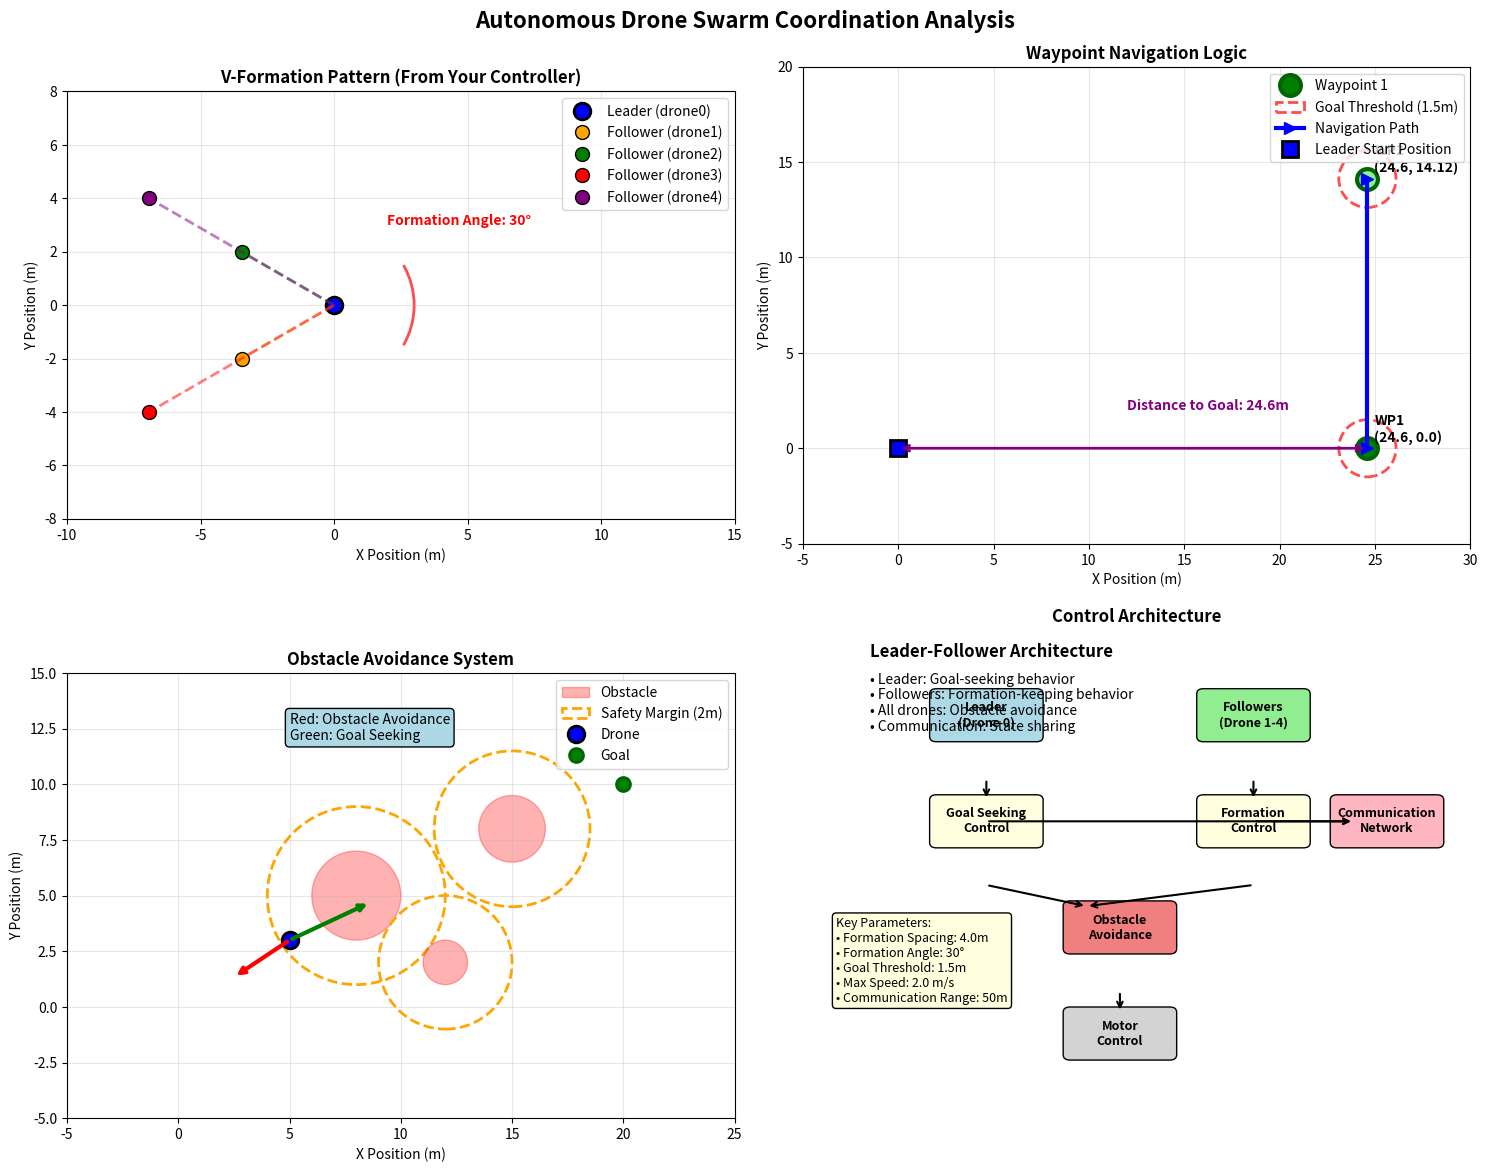

This chart was generated by the following Python code:
#!/usr/bin/env python3
"""
Static 2D Visualization of Drone Swarm Coordination Concepts
Shows formation patterns, waypoints, and coordination logic
"""

import numpy as np
import matplotlib.pyplot as plt
from matplotlib.patches import Circle, FancyBboxPatch, Arrow
import matplotlib.patches as mpatches

class DroneSwarmVisualization:
    def __init__(self):
        self.fig, self.axes = plt.subplots(2, 2, figsize=(15, 12))
        self.fig.suptitle('Autonomous Drone Swarm Coordination Analysis', fontsize=16, fontweight='bold')
        
        # Parameters from your controller
        self.num_drones = 5
        self.formation_spacing = 4.0
        self.formation_angle = np.radians(30)
        self.waypoints = [
            np.array([24.6, 0.0]),      # First target position
            np.array([24.6, 14.12])     # Second target position
        ]
        
    def plot_formation_patterns(self, ax):
        """Plot different formation patterns"""
        ax.set_title('V-Formation Pattern (From Your Controller)', fontweight='bold')
        ax.set_xlim(-10, 15)
        ax.set_ylim(-8, 8)
        ax.grid(True, alpha=0.3)
        ax.set_aspect('equal')
        
        # Leader position
        leader_pos = np.array([0, 0])
        leader_heading = 0  # Moving right
        
        # Plot leader
        ax.plot(leader_pos[0], leader_pos[1], 'o', markersize=12, color='blue', 
                markeredgecolor='black', markeredgewidth=2, label='Leader (drone0)')
        
        # Plot followers in V-formation
        colors = ['orange', 'green', 'red', 'purple']
        for i in range(1, self.num_drones):
            side = -1 if i % 2 == 1 else 1  # left for odd, right for even
            rank = (i + 1) // 2
            
            # Formation position relative to leader
            dx = -rank * self.formation_spacing * np.cos(self.formation_angle)
            dy = side * rank * self.formation_spacing * np.sin(self.formation_angle)
            
            # Rotate offset by leader's heading
            cos_h = np.cos(leader_heading)
            sin_h = np.sin(leader_heading)
            offset_x = dx * cos_h - dy * sin_h
            offset_y = dx * sin_h + dy * cos_h
            
            follower_pos = leader_pos + np.array([offset_x, offset_y])
            
            ax.plot(follower_pos[0], follower_pos[1], 'o', markersize=10, color=colors[i-1],
                   markeredgecolor='black', markeredgewidth=1, label=f'Follower (drone{i})')
            
            # Draw formation line
            ax.plot([leader_pos[0], follower_pos[0]], [leader_pos[1], follower_pos[1]], 
                   '--', color=colors[i-1], alpha=0.5, linewidth=2)
        
        # Draw formation angle
        angle_arc = mpatches.Arc(leader_pos, 6, 6, angle=0, theta1=-30, theta2=30, 
                                color='red', linewidth=2, alpha=0.7)
        ax.add_patch(angle_arc)
        ax.text(2, 3, f'Formation Angle: {np.degrees(self.formation_angle):.0f}°', 
                fontsize=10, color='red', fontweight='bold')
        
        ax.legend(loc='upper right')
        ax.set_xlabel('X Position (m)')
        ax.set_ylabel('Y Position (m)')
    
    def plot_waypoint_navigation(self, ax):
        """Plot waypoint navigation logic"""
        ax.set_title('Waypoint Navigation Logic', fontweight='bold')
        ax.set_xlim(-5, 30)
        ax.set_ylim(-5, 20)
        ax.grid(True, alpha=0.3)
        ax.set_aspect('equal')
        
        # Plot waypoints
        for i, wp in enumerate(self.waypoints):
            color = 'green' if i == 0 else 'lightgreen'
            ax.plot(wp[0], wp[1], 'o', markersize=15, color=color, 
                   markeredgecolor='darkgreen', markeredgewidth=3, 
                   label=f'Waypoint {i+1}' if i == 0 else "")
            
            # Add waypoint labels
            ax.annotate(f'WP{i+1}\n({wp[0]}, {wp[1]})', 
                       xy=(wp[0], wp[1]), xytext=(5, 5), 
                       textcoords='offset points', fontsize=10, fontweight='bold')
        
        # Plot goal-reaching threshold
        for i, wp in enumerate(self.waypoints):
            circle = Circle(wp, 1.5, fill=False, color='red', linestyle='--', 
                          linewidth=2, alpha=0.7, label='Goal Threshold (1.5m)' if i == 0 else "")
            ax.add_patch(circle)
        
        # Show navigation path
        waypoint_array = np.array(self.waypoints)
        ax.plot(waypoint_array[:, 0], waypoint_array[:, 1], '->', 
               color='blue', linewidth=3, markersize=8, 
               label='Navigation Path')
        
        # Add leader position example
        leader_pos = np.array([0, 0])
        ax.plot(leader_pos[0], leader_pos[1], 's', markersize=12, color='blue',
               markeredgecolor='black', markeredgewidth=2, label='Leader Start Position')
        
        # Draw distance to goal
        ax.annotate('', xy=self.waypoints[0], xytext=leader_pos,
                   arrowprops=dict(arrowstyle='<->', color='purple', lw=2))
        distance = np.linalg.norm(leader_pos - self.waypoints[0])
        ax.text(12, 2, f'Distance to Goal: {distance:.1f}m', 
               fontsize=10, color='purple', fontweight='bold')
        
        ax.legend(loc='upper right')
        ax.set_xlabel('X Position (m)')
        ax.set_ylabel('Y Position (m)')
    
    def plot_obstacle_avoidance(self, ax):
        """Plot obstacle avoidance logic"""
        ax.set_title('Obstacle Avoidance System', fontweight='bold')
        ax.set_xlim(-5, 25)
        ax.set_ylim(-5, 15)
        ax.grid(True, alpha=0.3)
        ax.set_aspect('equal')
        
        # Add obstacles
        obstacles = [
            {'pos': np.array([8.0, 5.0]), 'radius': 2.0, 'color': 'red'},
            {'pos': np.array([15.0, 8.0]), 'radius': 1.5, 'color': 'red'},
            {'pos': np.array([12.0, 2.0]), 'radius': 1.0, 'color': 'red'}
        ]
        
        for i, obs in enumerate(obstacles):
            circle = Circle(obs['pos'], obs['radius'], color=obs['color'], alpha=0.3,
                          label='Obstacle' if i == 0 else "")
            ax.add_patch(circle)
            
            # Add safety margin
            safety_circle = Circle(obs['pos'], obs['radius'] + 2.0, fill=False, 
                                 color='orange', linestyle='--', linewidth=2,
                                 label='Safety Margin (2m)' if i == 0 else "")
            ax.add_patch(safety_circle)
        
        # Show drone with avoidance forces
        drone_pos = np.array([5.0, 3.0])
        ax.plot(drone_pos[0], drone_pos[1], 'o', markersize=12, color='blue',
               markeredgecolor='black', markeredgewidth=2, label='Drone')
        
        # Show avoidance forces
        for obs in obstacles:
            dist = np.linalg.norm(drone_pos - obs['pos'])
            if dist < obs['radius'] + 2.0:
                # Repulsion force
                direction = (drone_pos - obs['pos']) / dist
                force_end = drone_pos + direction * 3.0
                
                ax.annotate('', xy=force_end, xytext=drone_pos,
                           arrowprops=dict(arrowstyle='->', color='red', lw=3))
        
        # Show goal direction
        goal_pos = np.array([20.0, 10.0])
        ax.plot(goal_pos[0], goal_pos[1], 'o', markersize=10, color='green',
               markeredgecolor='darkgreen', markeredgewidth=2, label='Goal')
        
        goal_direction = (goal_pos - drone_pos) / np.linalg.norm(goal_pos - drone_pos)
        goal_force_end = drone_pos + goal_direction * 4.0
        
        ax.annotate('', xy=goal_force_end, xytext=drone_pos,
                   arrowprops=dict(arrowstyle='->', color='green', lw=3))
        
        ax.text(5, 12, 'Red: Obstacle Avoidance\nGreen: Goal Seeking', 
               fontsize=10, bbox=dict(boxstyle="round,pad=0.3", facecolor="lightblue"))
        
        ax.legend(loc='upper right')
        ax.set_xlabel('X Position (m)')
        ax.set_ylabel('Y Position (m)')
    
    def plot_control_architecture(self, ax):
        """Plot the control architecture diagram"""
        ax.set_title('Control Architecture', fontweight='bold')
        ax.set_xlim(0, 10)
        ax.set_ylim(0, 10)
        ax.axis('off')
        
        # Control flow diagram
        boxes = [
            {'pos': (2, 8), 'size': (1.5, 0.8), 'text': 'Leader\n(Drone 0)', 'color': 'lightblue'},
            {'pos': (6, 8), 'size': (1.5, 0.8), 'text': 'Followers\n(Drone 1-4)', 'color': 'lightgreen'},
            {'pos': (2, 6), 'size': (1.5, 0.8), 'text': 'Goal Seeking\nControl', 'color': 'lightyellow'},
            {'pos': (6, 6), 'size': (1.5, 0.8), 'text': 'Formation\nControl', 'color': 'lightyellow'},
            {'pos': (4, 4), 'size': (1.5, 0.8), 'text': 'Obstacle\nAvoidance', 'color': 'lightcoral'},
            {'pos': (4, 2), 'size': (1.5, 0.8), 'text': 'Motor\nControl', 'color': 'lightgray'},
            {'pos': (8, 6), 'size': (1.5, 0.8), 'text': 'Communication\nNetwork', 'color': 'lightpink'},
        ]
        
        for box in boxes:
            rect = FancyBboxPatch(box['pos'], box['size'][0], box['size'][1],
                                boxstyle="round,pad=0.1", facecolor=box['color'],
                                edgecolor='black', linewidth=1)
            ax.add_patch(rect)
            ax.text(box['pos'][0] + box['size'][0]/2, box['pos'][1] + box['size'][1]/2,
                   box['text'], ha='center', va='center', fontsize=9, fontweight='bold')
        
        # Arrows showing control flow
        arrows = [
            ((2.75, 7.2), (2.75, 6.8)),  # Leader to Goal Seeking
            ((6.75, 7.2), (6.75, 6.8)),  # Followers to Formation
            ((2.75, 5.2), (4.25, 4.8)),  # Goal Seeking to Obstacle Avoidance
            ((6.75, 5.2), (4.25, 4.8)),  # Formation to Obstacle Avoidance
            ((4.75, 3.2), (4.75, 2.8)),  # Obstacle Avoidance to Motor Control
            ((6.75, 6.4), (8.25, 6.4)),  # Formation to Communication
            ((2.75, 6.4), (8.25, 6.4)),  # Goal Seeking to Communication
        ]
        
        for start, end in arrows:
            ax.annotate('', xy=end, xytext=start,
                       arrowprops=dict(arrowstyle='->', color='black', lw=1.5))
        
        # Add labels
        ax.text(1, 9.5, 'Leader-Follower Architecture', fontsize=12, fontweight='bold')
        ax.text(1, 9, '• Leader: Goal-seeking behavior', fontsize=10)
        ax.text(1, 8.7, '• Followers: Formation-keeping behavior', fontsize=10)
        ax.text(1, 8.4, '• All drones: Obstacle avoidance', fontsize=10)
        ax.text(1, 8.1, '• Communication: State sharing', fontsize=10)
        
        # Key parameters box
        params_text = f"""Key Parameters:
• Formation Spacing: {self.formation_spacing}m
• Formation Angle: {np.degrees(self.formation_angle):.0f}°
• Goal Threshold: 1.5m
• Max Speed: 2.0 m/s
• Communication Range: 50m"""
        
        ax.text(0.5, 3, params_text, fontsize=9, 
               bbox=dict(boxstyle="round,pad=0.3", facecolor="lightyellow"))
    
    def create_visualization(self):
        """Create the complete visualization"""
        # Plot all subplots
        self.plot_formation_patterns(self.axes[0, 0])
        self.plot_waypoint_navigation(self.axes[0, 1])
        self.plot_obstacle_avoidance(self.axes[1, 0])
        self.plot_control_architecture(self.axes[1, 1])
        
        plt.tight_layout()
        plt.show()

def main():
    """Main function"""
    print("Creating 2D Drone Swarm Coordination Visualization...")
    print("This shows the key concepts from your mavic_controller.py:")
    print("• V-formation pattern with 4m spacing and 30° angle")
    print("• Waypoint navigation with 1.5m goal threshold")
    print("• Obstacle avoidance with 2m safety margin")
    print("• Leader-follower control architecture")
    
    viz = DroneSwarmVisualization()
    viz.create_visualization()

if __name__ == "__main__":
    main()
